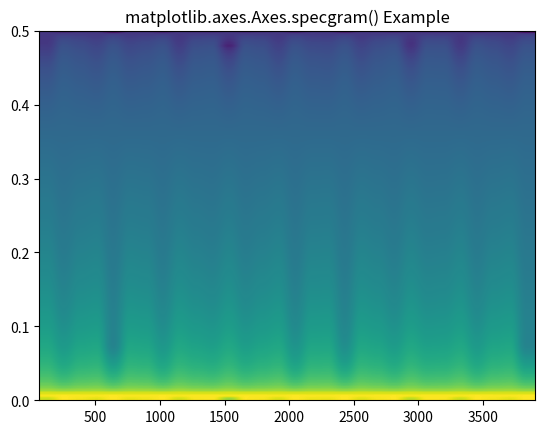

Here is the Python script that generated this plot:
# Implementation of matplotlib function
import matplotlib.pyplot as plt
import numpy as np

dt = 0.005
t = np.arange(0.0, 20.0, dt)
x = np.sin(np.pi * t) + 1.5 * np.cos(np.pi * t)

fig, ax1 = plt.subplots()
ax1.specgram(x, Fs = 1)
ax1.set_title('matplotlib.axes.Axes.specgram() Example')

plt.show()
